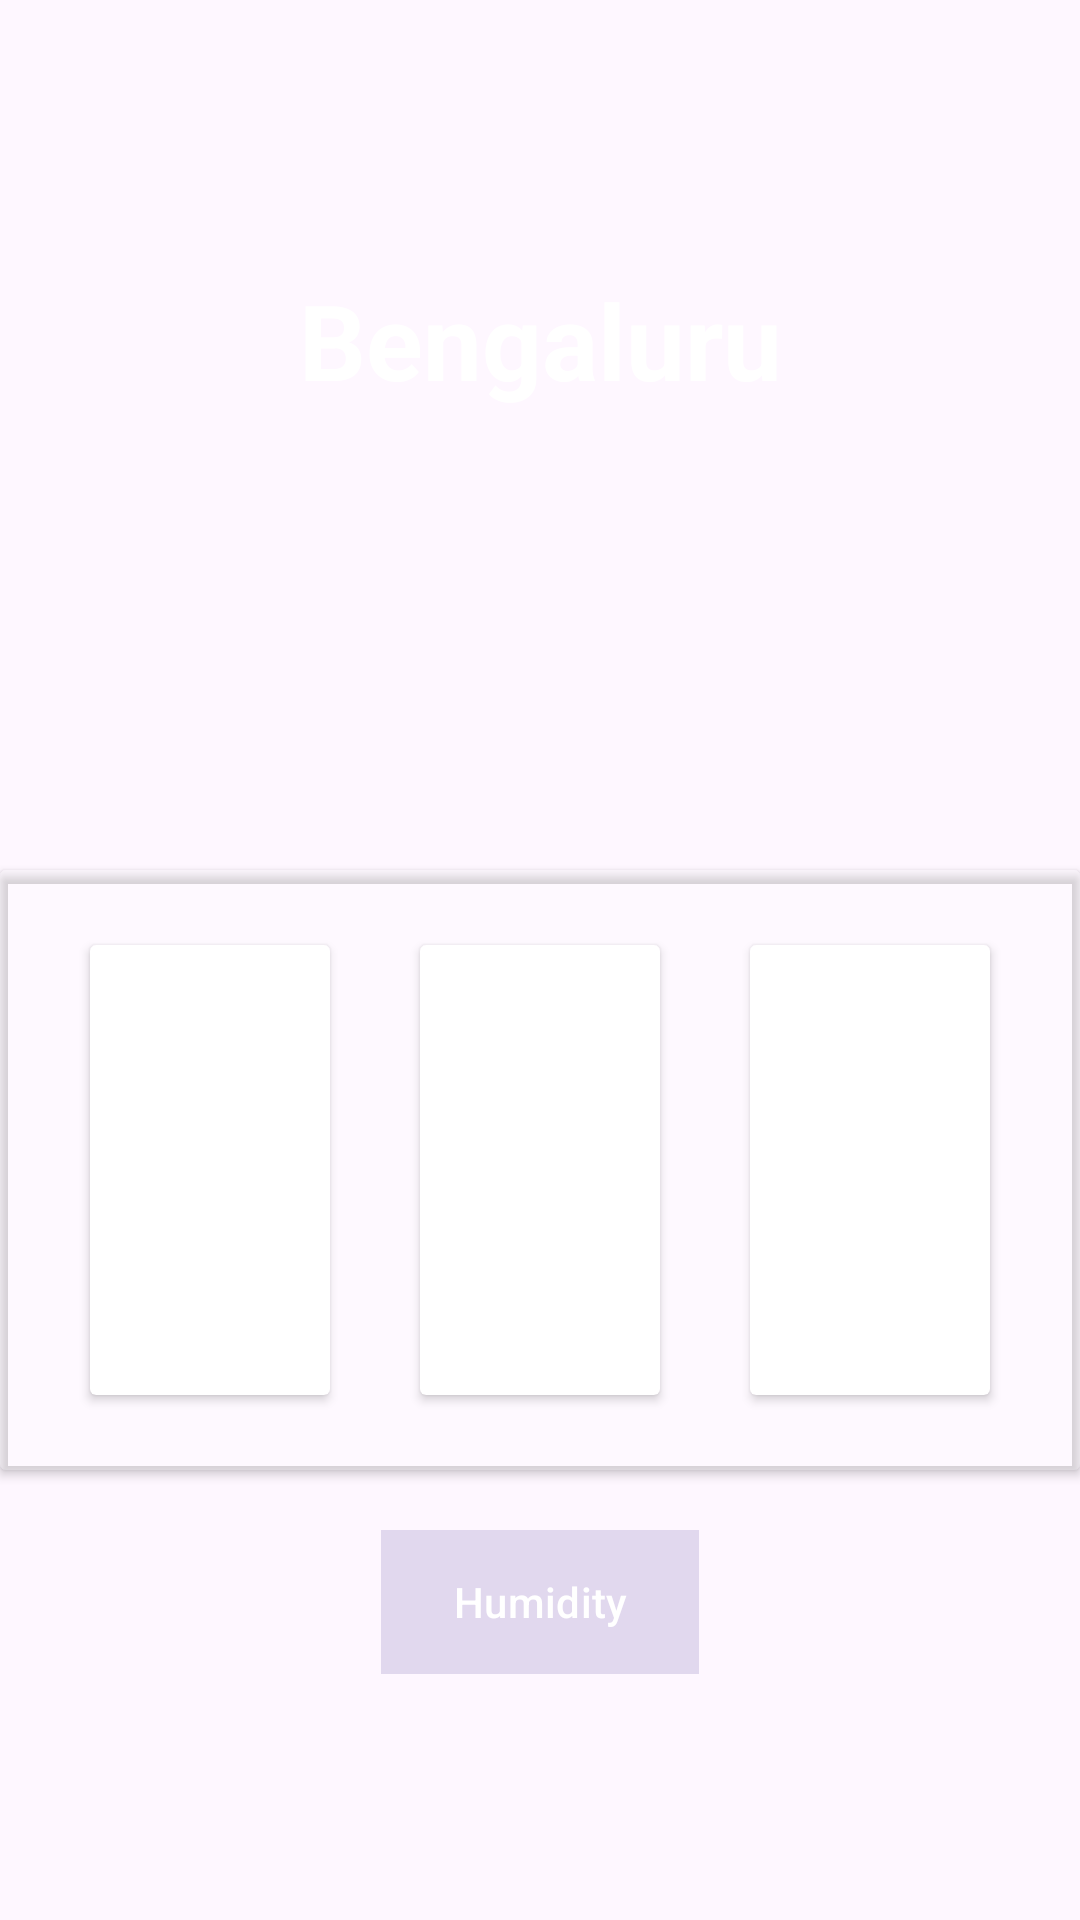

The Android layout XML behind this screen, and the referenced resources:
<!-- AndroidManifest.xml: application theme Theme.Weatherlogin -->
<!-- res/layout/activity_main2.xml -->
<?xml version="1.0" encoding="utf-8"?>
<RelativeLayout xmlns:android="http://schemas.android.com/apk/res/android"
    xmlns:app="http://schemas.android.com/apk/res-auto"
    xmlns:tools="http://schemas.android.com/tools"
    android:layout_width="match_parent"
    android:layout_height="match_parent"
    android:background="@drawable/kerela"
    tools:context=".MainActivity2">

    <TextView
        android:id="@+id/bengaluru"
        android:layout_width="match_parent"
        android:layout_height="wrap_content"
        android:layout_marginStart="50dp"
        android:layout_marginTop="90dp"
        android:layout_marginEnd="50dp"
        android:layout_marginBottom="50dp"
        android:gravity="center"
        android:text="Bengaluru"
        android:textColor="@color/white"
        android:textSize="35dp"
        android:textStyle="bold" />

    <androidx.cardview.widget.CardView
        android:id="@+id/panel"
        android:layout_width="match_parent"
        android:layout_height="200dp"
        app:cardBackgroundColor="#30ffffff"
        android:layout_marginTop="290dp">
        <LinearLayout
            android:layout_width="match_parent"
            android:layout_height="match_parent"
            android:orientation="horizontal"
            android:layout_gravity="center"
            android:gravity="center">
            <androidx.cardview.widget.CardView
                android:layout_width="80dp"
                android:layout_height="150dp"
                app:cardBackgroundColor="@color/white"

                android:layout_marginLeft="15dp"
                android:layout_marginRight="15dp"
                />

            <androidx.cardview.widget.CardView
                android:layout_width="80dp"
                android:layout_height="150dp"
                app:cardBackgroundColor="@color/white"
                android:layout_marginLeft="15dp"
                android:layout_marginRight="15dp"/>

            <androidx.cardview.widget.CardView
                android:layout_width="80dp"
                android:layout_height="150dp"
                app:cardBackgroundColor="@color/white"
                android:layout_marginLeft="15dp"
                android:layout_marginRight="15dp"
                />
        </LinearLayout>
    </androidx.cardview.widget.CardView>




    <com.google.android.material.button.MaterialButton
        android:layout_width="wrap_content"
        android:layout_height="wrap_content"
        android:id="@+id/humiditybtn"
        android:layout_below="@+id/panel"
        android:background="#30ffffff"
        android:text="Humidity"
        android:layout_centerHorizontal="true"
        android:layout_margin="20dp"
        />






</RelativeLayout>
<!-- resources referenced by this layout -->
<resources>
  <style name="Theme.Weatherlogin" parent="Base.Theme.Weatherlogin" />
  <style name="Base.Theme.Weatherlogin" parent="Theme.Material3.DayNight.NoActionBar">
          
          
      </style>
  <!-- not gathered from this repository: default colours our renderer supplied (Android Studio template values) -->
  <color name="white">#FFFFFFFF</color>
</resources>
